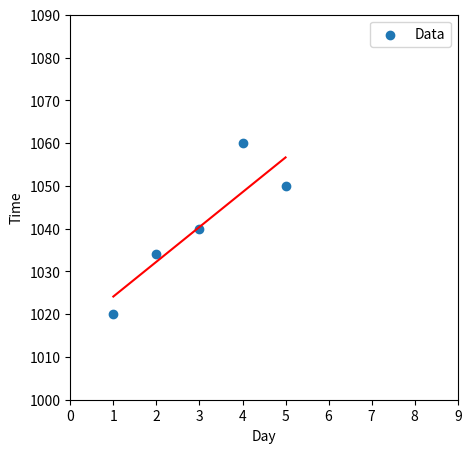

Recreate this plot in Python. (Note: this script raises an exception after producing the figure.)
import numpy as np
import matplotlib.pyplot as plt

time = np.array([1020, 1034, 1040, 1060, 1050])
day = np.array([1, 2, 3, 4, 5])

learning_rate = 0.01
epochs = 10000

weights = np.random.rand(1)
bias = np.random.rand(1)

for epoch in range(epochs):
    for i in range(len(time)):
        # 순전파
        predicted_time = day[i] * weights + bias

        # 오차 계산
        error = time[i] - predicted_time

        # 역전파
        weights += learning_rate * error * day[i]
        bias += learning_rate * error

# 학습된 모델로 예측
predicted_time = day * weights + bias

# 그래프 그리기
fig, ax = plt.subplots(figsize=(5, 5))
plt.scatter(day, time, label='Data')
plt.plot(day, predicted_time, color='red')
plt.yticks(np.arange(1000,1100,10))
plt.xticks(np.arange(0,10,1))
plt.xlabel('Day')
plt.ylabel('Time')
plt.legend()
plt.show()

Day = int(input("날짜 : "))
y =  Day* weights + bias
hour = y/60
time = y%60
print(int(hour),":",int(time))
